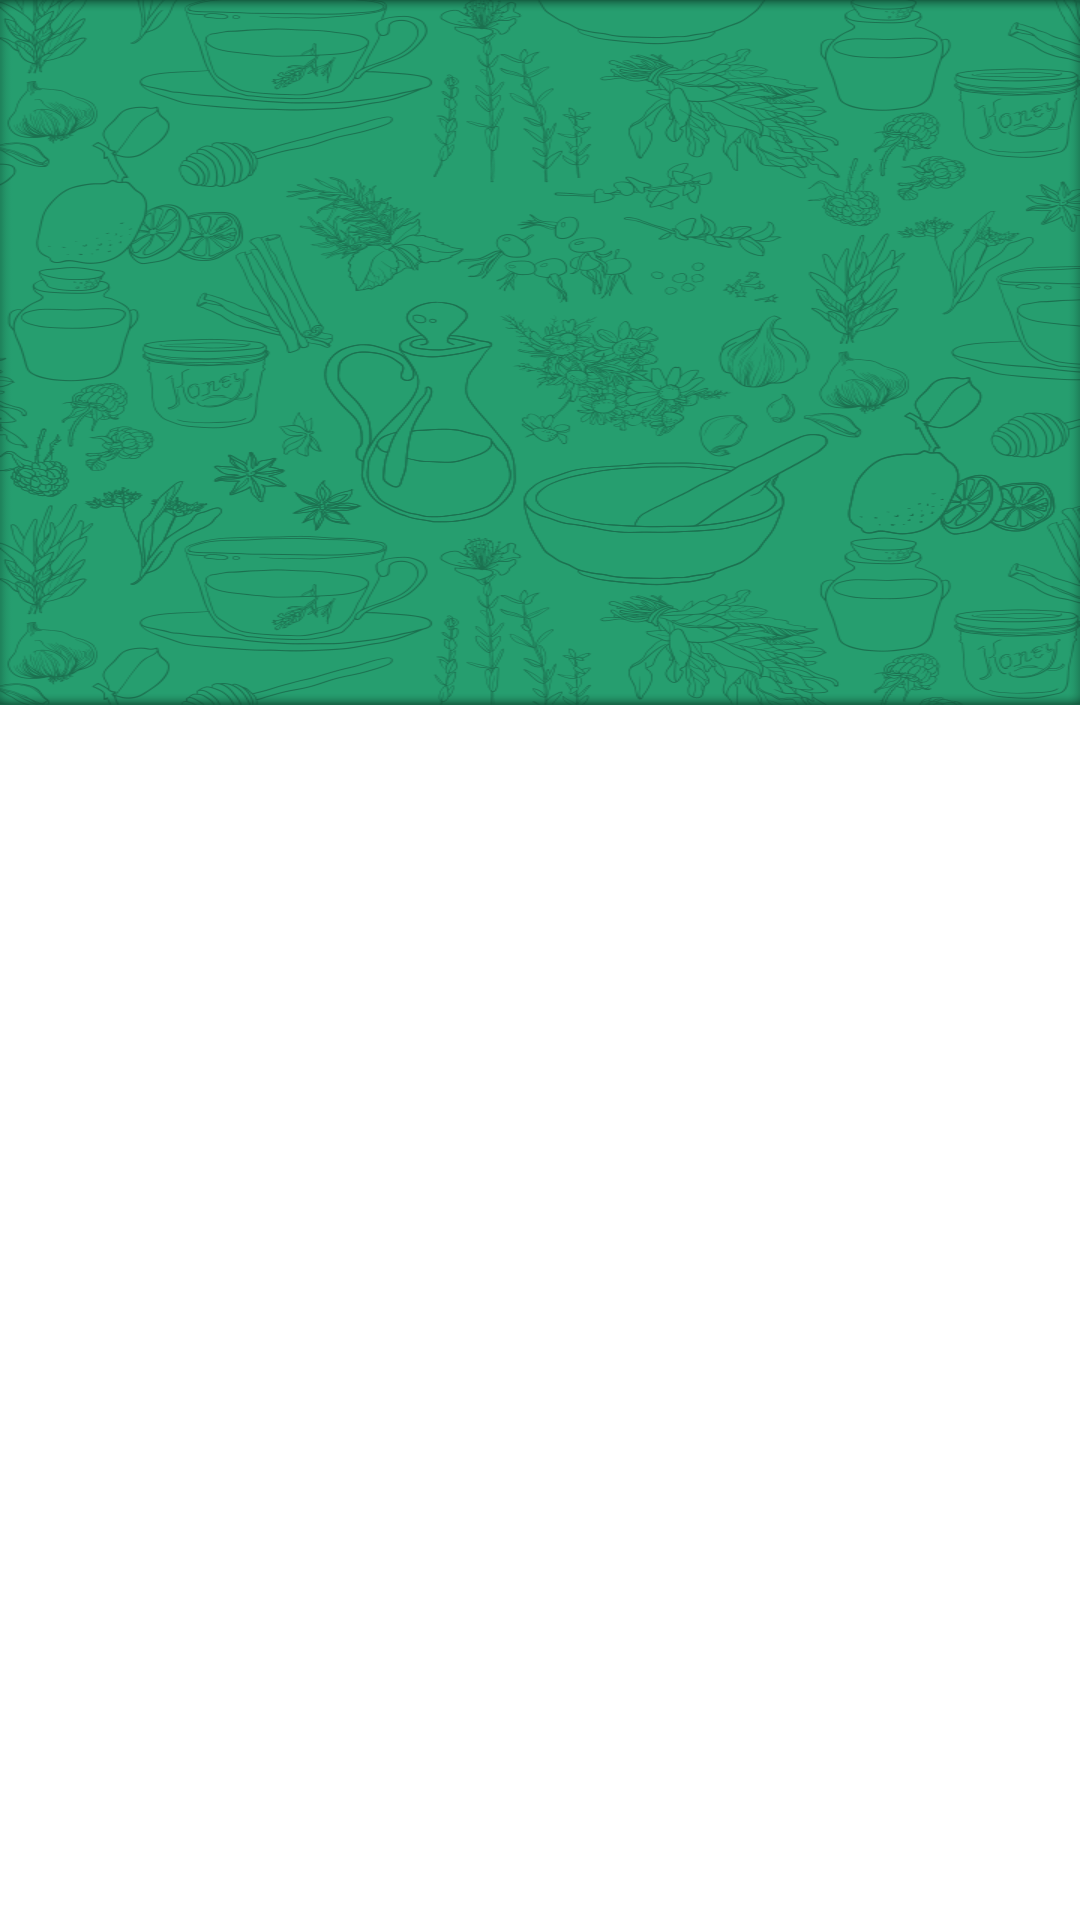

Write the Android layout XML for this screen, with the resource values it uses.
<!-- AndroidManifest.xml: application theme AppTheme -->
<!-- res/layout/fragment_nature__category_freg.xml -->
<?xml version="1.0" encoding="utf-8"?>
<android.support.design.widget.CoordinatorLayout xmlns:android="http://schemas.android.com/apk/res/android"
    xmlns:app="http://schemas.android.com/apk/res-auto"
    android:layout_width="match_parent"
    android:layout_height="match_parent"
    android:layout_marginBottom="?attr/actionBarSize"
    android:background="@color/white"
    android:fitsSystemWindows="true">

    <android.support.design.widget.AppBarLayout
        android:id="@+id/appbar_nature"
        android:layout_width="match_parent"
        android:layout_height="wrap_content"
        android:fitsSystemWindows="true"
        android:theme="@style/ThemeOverlay.AppCompat.Dark.ActionBar">

        <android.support.design.widget.CollapsingToolbarLayout
            android:id="@+id/collapsing_toolbar_nature"
            android:layout_width="match_parent"
            android:layout_height="235dp"
            android:fitsSystemWindows="true"
            app:contentScrim="@color/colorPrimaryDark"
            app:expandedTitleGravity="center"
            app:expandedTitleMarginEnd="22dp"
            app:expandedTitleMarginStart="22dp"
            app:expandedTitleMarginTop="50dp"
            app:layout_scrollFlags="scroll|exitUntilCollapsed|snap">

            <ImageView
                android:id="@+id/iv_nature"
                android:layout_width="match_parent"
                android:layout_height="match_parent"
                android:background="@drawable/myaccount_bg"
                android:fitsSystemWindows="true"
                android:scaleType="fitXY"
                app:layout_collapseMode="parallax" />

            <android.support.v7.widget.Toolbar
                android:id="@+id/toolbar_nature"
                android:layout_width="match_parent"
                android:layout_height="?attr/actionBarSize"
                android:layout_gravity="top"
                app:layout_collapseMode="pin"
                app:layout_scrollFlags="scroll|enterAlways|snap"
                app:popupTheme="@style/ThemeOverlay.AppCompat.Light" />

            <android.support.design.widget.TabLayout
                android:id="@+id/tablayout_nature"
                android:layout_width="match_parent"
                android:layout_height="?attr/actionBarSize"
                android:layout_gravity="bottom"
                android:background="@color/colorPrimaryDark"
                app:tabIndicatorColor="@color/colorPrimaryDark"
                app:tabMode="scrollable"
                android:visibility="gone"
                app:tabSelectedTextColor="@android:color/white"
                app:tabTextColor="@color/colorPrimary" />
        </android.support.design.widget.CollapsingToolbarLayout>

    </android.support.design.widget.AppBarLayout>

    
    <android.support.v4.view.ViewPager
        android:layout_margin="10dp"
        android:id="@+id/viewpager_nature"
        android:layout_width="match_parent"
        android:visibility="gone"
        android:background="@color/white"
        android:layout_height="match_parent"
        app:layout_behavior="@string/appbar_scrolling_view_behavior" />
    <RelativeLayout xmlns:android="http://schemas.android.com/apk/res/android"
        xmlns:app="http://schemas.android.com/apk/res-auto"
        xmlns:tools="http://schemas.android.com/tools"
        android:layout_width="match_parent"
        android:layout_height="match_parent"
        android:layout_marginLeft="10dp"
        android:layout_marginRight="10dp"
        android:background="@color/white"
        app:layout_behavior="@string/appbar_scrolling_view_behavior"
        tools:context=".Fragments.Tablayout_hair_fregment">

        <android.support.v7.widget.RecyclerView
            android:layout_width="match_parent"
            android:layout_height="match_parent"
            android:layoutAnimation="@anim/layout_animation_fall_down"
            android:id="@+id/recycler_product_category"/>

        <ProgressBar
            android:id="@+id/nature_progressBar"
            android:layout_width="50dp"
            android:layout_height="50dp"
            android:layout_marginTop="100dp"
            android:layout_centerHorizontal="true"
            android:layout_gravity="center"
            android:indeterminateDrawable="@drawable/pbcc"
            android:visibility="gone" />

    </RelativeLayout>

</android.support.design.widget.CoordinatorLayout>
<!-- resources referenced by this layout -->
<resources>
  <color name="colorPrimary">#36ba86</color>
  <color name="colorPrimaryDark">#269e6f</color>
  <color name="white">#ffffff</color>
  <!-- drawable myaccount_bg: png bitmap (drawable, 305157 bytes) -->
  <!-- drawable pbcc (drawable) -->
  <?xml version="1.0" encoding="utf-8"?>
  <rotate xmlns:android="http://schemas.android.com/apk/res/android"
      android:pivotX="50%" android:pivotY="50%" android:fromDegrees="0"
      android:toDegrees="360">
      <shape android:shape="ring" android:innerRadiusRatio="3"
          android:thicknessRatio="8" android:useLevel="false">
  
          <size android:width="76dip" android:height="76dip" />
          <gradient android:type="sweep" android:useLevel="false"
              android:startColor="@color/main"
              android:endColor="@color/cardview_light_background"
              android:angle="0"/>
      </shape>
  </rotate>
  <style name="AppTheme" parent="Theme.AppCompat.Light.DarkActionBar">
          
          <item name="colorPrimary">@color/colorPrimary</item>
          <item name="colorPrimaryDark">@color/colorPrimaryDark</item>
          <item name="colorAccent">@color/colorAccent</item>
      </style>
  <color name="main">#269e6f</color>
  <color name="colorAccent">#D81B60</color>
</resources>
